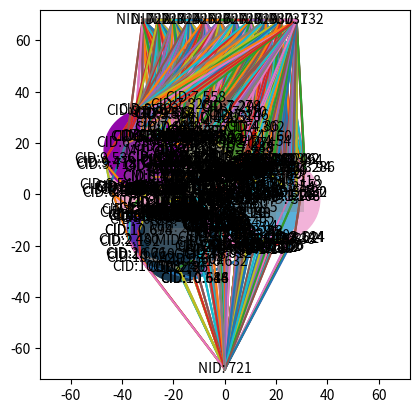

The matplotlib source for this figure:
import matplotlib.pyplot as pyplot
import numpy as np
import random
from itertools import combinations
import time
from sys import getrefcount
import gc
# from ..dijkstrasPathfindingAlg import basicDijkstras # import error here

from enum import Enum

"""
When using the attributes/methods, refer to the object unless intentionally accessing a class variable.
KEY MINE ATTRIBUTES/METHODS:
 - Mine.getPos() -> (x,y) position on field of the Mine
 - Mine.getNodes() -> [Node,Node,...] A list of all mine's child Nodes, can be accessed directly with Mine.nodes
 - Mine.connectMineNodes() -> establishes node connections from the nodes on the current mine to the rest of the nodes.

KEY NODE ATTRIBUTES/METHODS:
 = Class Variable: nodeGraph -> a dictionary containing Connection objects
 - Node(xPosition:float,yPosition:float,floating:bool,name:str) -> Constructor for general nodes, floating or not.
 - Node.connectNode(node:Node) -> returns Connection: Establishes connection between current and target Node
 - Node.getPos() -> gets position of node
 - Node.getTargetMine() -> returns Mine; gets the target mine
 - Node.getParentMine() -> returns Mine or None if floating; gets the parent mien
 - MineNode(parentMine:Mine, targetMine:Mine,internal:True/False,primary:True/False,name:str)
    -> Constructor; not reconmended to construct manually, as the parameters heavily affect placements. Use Field to add Nodes.

 - MineNode.terminated -> True/False (Very IMPORTANT, this node should not be counted if terminated is True)
                    |-For some reason, trying to completely delete all references to a Node breaks stuff-|

 - MineNode.getPathType(Node) -> ["line"/"arc", "established"/"unestablished","bitangent"/"normal"] 
                              A list of strings describing the kind of connection each node has to another
 - MineNode.getPos() -> (x,y) position on field of the Node

KEY CONNECTION ATTRIBUTES/METHODS:
 - Connection(node1:Node,node2:Node) -> Constructor for pairing nodes to make a connection
 - Connection.addGraph() -> adds connection to Node.nodeGraph
    (Connection objects are two-way and shared)
    {
    Node1: {Node2:ConnectionObj 1<->2, Node3:ConnectionObj 1<->3},
    Node2: {Node1:ConnectionObj 1<->2},
    Node3: {Node1:ConnectionObj 1<->3}
    }
 - Connection.deleteConnection() -> Removes itself from nodeGraph
 - Connection.validPath() -> Determines if any point along the connection collides with a mine.
 - Connection.mineCollision(self,mine) -> Determines if the connection collides with a specific mine.

KEY FIELD ATTRIBUTES/METHODS:
 - Field.addMine(centerX,centerY,radius) -> Adds a mine to the field and creates and connects Nodes accordingly
 - Field.plotField(labeled:bool) -> Using matplotlib, plots the field. If labeled=True, labels the nodes.
                                    plot key: NID = Node ID; MID = Mine ID ; CID = [Parent Mine ID].[Node ID]
 - addFloatingNode(x,y): -> adds a node to the field that does not have a parent mine,
                            But does have a target mine.
 - placeStartNode(xVal,yVal) -> adds the starting Node(s). Must have at least one.
 - placeEndNodes(xMin,xMax,yVal,density) -> Places endpoint nodes along a certain y-value within
                                            the limits of xMin and xMax with a certain density
                                            or amount of nodes placed equidistantly.
---------------------------------------------------------------------

Use the Field class to generate mines and their nodes.
Unless you are optimizing or working on this program/code/algorithm, 
I suggest you create mines and nodes via the Field class.
    Field(xMin,xMax,yMin,yMax)
    Field Setup:
     - xMin,xMax : The fields x axis range
     - yMin, yMax : The fields y axis range
Ex: A basic setup of 3 Mines with start and end nodes.
    field = Field(-100,150,-100,150)
    field.addMine(0,0,20)
    field.addMine(-30,0,20)
    field.addMine(30,25,20)
    field.placeStartNode(0,-10)
    field.placeEndNodes(-100,100,250,4)
    field.plotField()

For now, there is a more complex example at the bottom for testing. Will be removed or moved eventually.
"""
#Simple class which is used in the nodegraph and holds informatation about distance path and type (straight/arc-ed)
#Moved some useful connection functions here as well.
class seg(Enum):
    ARC=1
    LINE=2

class Connection:
    field:'Field'=None #must be initialized on startup
    def __init__(self,node1: 'Node',node2: 'Node'):
        
        self.node1=node1
        self.node2=node2
        

        
        if(node1.parentMine != node2.parentMine or node1.floating or node2.floating):
            
            self.connectionType=seg.LINE
        else:
            self.connectionType=seg.ARC


        if node1.parentMine and node2.parentMine:
            if(node1.parentMine != node2.parentMine):
                
                self.connectionType=seg.LINE
            else:
                self.connectionType=seg.ARC
        else:
            self.connectionType = seg.LINE
        self.distance=self.updateDistance()

        #checking for a valid path and updating the graph must be done manually
        
        
        # DISTANCE
    def updateDistance(self):
        distance = 0.0
        
        
        if self.connectionType==seg.ARC: # Nodes are on the same mine
            angleTheta=abs(self.node1.angle-self.node2.angle)
            
            mineRadius=self.node1.parentMine.radius

            distance = angleTheta*mineRadius

        else: # Nodes are on seperate mines
            distance = np.sqrt((self.node1.x-self.node2.x)**2+(self.node1.y-self.node2.y)**2)

            print(distance)
        return distance
    

    #Graph organization:
    """
    (Connection objects are two-way and shared)
    {
    Node1: {Node2:ConnectionObj 1<->2, Node3:ConnectionObj 1<->3},
    Node2: {Node1:ConnectionObj 1<->2},
    Node3: {Node1:ConnectionObj 1<->3}
    }
    """
    def addGraph(self):


        if(self.node1.nodeGraph[self.node1]==None): #Needed for its first connection: When a node is made, it's key is automatically added to nodeGraph with a none value.
            Node.nodeGraph[self.node1]={self.node2:self.distance} #Must use = to get rid of the none value
        elif self.node2 not in Node.nodeGraph[self.node1]:
            Node.nodeGraph[self.node1].update({self.node2:self.distance})

               
        
        if(Node.nodeGraph[self.node2]==None): #Needed for its first connection: When a node is made, it's key is automatically added to nodeGraph with a none value.
            Node.nodeGraph[self.node2]={self.node1:self.distance} #Must use = to get rid of the none value
        
        elif self.node1 not in Node.nodeGraph[self.node2]:
            Node.nodeGraph[self.node2].update({self.node1:self.distance})
        
    def deleteConnection(self):

        
        if Node.nodeGraph[self.node1]!=None and self.node2 in Node.nodeGraph[self.node1]:
            del Node.nodeGraph[self.node1][self.node2]

        if Node.nodeGraph[self.node2]!=None and self.node1 in Node.nodeGraph[self.node2]:
            del Node.nodeGraph[self.node2][self.node1]
        

        '''
        
        node.connected = True
        connectedNode.connected = True
        if connectedNode.parentMine not in node.parentMine.connectedMines and node.parentMine not in connectedNode.parentMine.connectedMines:
            node.parentMine.connectedMines.append(connectedNode.parentMine)
            connectedNode.parentMine.connectedMines.append(node.parentMine)
        '''
    #Checks if a newly created path is valid, checks all mines for collisions
    def validPath(self):

        if self.connectionType==seg.LINE:
            x1 = float(self.node1.x)
            y1 = float(self.node1.y)
            x2 = float(self.node2.x)
            y2 = float(self.node2.y)

            for mine in field.mines:
                x3 = mine.x
                y3 = mine.y
                
                # Fraction of segment between nodes that the mine lands perpendicular to segment
                uNumerator = ((x3 - x1)*(x2 - x1)) + ((y3 - y1)*(y2 - y1))
                uDenominator = ((x1-x2)**2) + ((y1-y2)**2)
                if uDenominator == 0:
                    u = 0
                else:
                    u = np.clip(uNumerator/uDenominator,0,1) # Restrict to the constraints of a segment

                # Adjust accordingly, determines how close a mine can be to a node before the node terminates
                uMin = 0.03
                uMax = 0.98
                if uMin <= u <= uMax:
                    # Point on segment that is tangent and perpendicular to mine
                    tangePoint = (x1 + (u*(x2-x1)),y1 + (u*(y2-y1)))
                    
                    distanceFromMine = np.sqrt((mine.x - tangePoint[0])**2+(mine.y - tangePoint[1])**2)
                    if distanceFromMine < radius:
                        return False
            

        #This is kinda complicated, but we have to check the hugging edge. 
        if self.connectionType==seg.ARC:
            print("We haven't implemented this yet")
            #raise NotImplemented()
        return True

    #checks if a path collides with a specific mine
    def mineCollision(self,mine):
        x1 = float(self.node1.x)
        y1 = float(self.node1.y)
        x2 = float(self.node2.x)
        y2 = float(self.node2.y)
        x3 = mine.x
        y3 = mine.y
        
        # Fraction of segment between nodes that the mine lands perpendicular to segment
        uNumerator = ((x3 - x1)*(x2 - x1)) + ((y3 - y1)*(y2 - y1))
        uDenominator = ((x1-x2)**2) + ((y1-y2)**2)
        if uDenominator == 0:
            u = 0
        else:
            u = np.clip(uNumerator/uDenominator,0,1) # Restrict to the constraints of a segment

        # Adjust accordingly, determines how close a mine can be to a node before the node terminates
        uMin = 0.03
        uMax = 0.98
        if uMin <= u <= uMax:
            # Point on segment that is tangent and perpendicular to mine
            tangePoint = (x1 + (u*(x2-x1)),y1 + (u*(y2-y1)))
            
            distanceFromMine = np.sqrt((mine.x - tangePoint[0])**2+(mine.y - tangePoint[1])**2)
            if distanceFromMine < radius:
                return True
        return False


# Field generates nodes off of mines, temporarily generates mines too
class Field:
    def __init__(self,xMin,xMax,yMin,yMax):
        self.nodeGraph={}
        self.xMin = xMin
        self.yMin = yMin
        self.xMax = xMax
        self.yMax = yMax
        self.mines = []
        Connection.connectionField=self

    # This type of node will not have a parent mine, primarily used for start/end points
    def addFloatingNode(self,x:int,y:int):
        fNode = Node(x,y,True) # Floating Node
        for node in Node.nodeGraph.keys():
            connect = Connection(fNode,node)
            connect.addGraph()
            if not connect.validPath():
                connect.deleteConnection()
            
    #Due to the current node stucture, right now this only modifies the nodeGraph
    def placeStartNode(self,xVal:int ,yVal:int ):
        self.addFloatingNode(xVal,yVal)
        
    def placeEndNodes(self, xMin,xMax,yVal: int, density: int):
        for x in range(xMin,xMax,xMax//density):
            self.addFloatingNode(x,yVal)
    
    # Places density amount of end nodes equidistance along the y coordinate and between xMin and xMax
    def placeEndNodes(self,xMin:int,xMax:int, yVal: int, density: int):
        xVals = [x for x in range(xMin,xMax,xMax//(density//2))]
        for x in xVals:
            self.addFloatingNode(x,yVal)


    def addMine(self,centerX,centerY,radius,color:str=''):
        newMine = Mine(centerX,centerY,radius,color=color)
        self.mines.append(newMine)
        mineCombo = [[newMine, mine] for mine in self.mines[:-1]]
        for pair in mineCombo:
            mine = pair[0]
            target = pair[1]
            
            # Mine internal nodes
            mineInternPrimary = MineNode(mine,target,True,True)
            mineInternSecond = MineNode(mine,target,True,False)      
            mine.addNode(mineInternPrimary)
            mine.addNode(mineInternSecond)

            # Mine External nodes
            mineExternPrimary = MineNode(mine,target,False,True)
            mineExternSecond = MineNode(mine,target,False,False)
            mine.addNode(mineExternPrimary)
            mine.addNode(mineExternSecond)

            
            

            # target internal nodes
            targetInternPrimary = MineNode(target,mine,True,False)
            targetInternSecond = MineNode(target,mine,True,True)
            target.addNode(targetInternPrimary)
            target.addNode(targetInternSecond)
            # target external nodes
            targetExternPrimary = MineNode(target,mine,False,False)
            targetExternSecond = MineNode(target,mine,False,True)
            target.addNode(targetExternPrimary)
            target.addNode(targetExternSecond)
            
            

            # Connect Nodes
            mineInternPrimary.connectNode(targetInternSecond)
            mineInternSecond.connectNode(targetInternPrimary)

            mineExternPrimary.connectNode(targetExternPrimary)
            mineExternSecond.connectNode(targetExternSecond)
           
           
        """Terminate pair of Nodes in certain conditions"""
        # Check newMine Nodes intersecting other mines
        for node in newMine.nodes:
            #print(node.connections[-1].validPath())
            if(node.connections[0].validPath()):
               
                node.connections[0].addGraph()
            
        # Check all other nodes Excluding newly created nodes if they intersect newly created Mine
        for node in [n for n in Node.nodeGraph.keys() if n not in newMine.nodes]:
            for connection in node.connections:
                if(connection.mineCollision(newMine)):
                    
                    connection.deleteConnection()
        
        

        # Brute force; each node has a list of every node created, excluding itself. 
        # Significantly slows down this algorithm though
        # for node in Node.nodes:
        #     node.connectedNodes.extend([n for n in Node.nodes if n not in [node,node.connectedNode]]`
        
    def plotField(self,labeled:bool=False):
        plt = pyplot
        fig, ax = plt.subplots()
        ax.set_aspect('equal')
        plt.xlim(self.xMin,self.xMax)
        plt.ylim(self.yMin,self.yMax)
        
        # Create a list of circles representing mines, centered to their correlated mine's center

        circles = [plt.Circle(Mine.mines[i].getPos(),Mine.mines[i].getRadius(),color=Mine.mines[i].color) for i in range(len(Mine.mines))]
        
        # Plot the mines
        for circle in circles:
            ax.add_patch(circle)
        for mine in Mine.mines:
            if labeled:
                plt.text(mine.x,mine.y,str(mine),horizontalalignment='center',verticalalignment='center',bbox=dict(facecolor=(0.5,0.5,0.5),alpha=0.3,linewidth=0))

        # Plot the nodes
        nodeSymbol = '' # Empty string makes either lines or invisible points; otherwise points are displayed using the symbol
        for node in Node.nodeGraph.keys():
            if labeled:
                plt.text(node.x, node.y, str(node),horizontalalignment='center',verticalalignment='center',c=(0.0,0.0,0.0))

            if not node.plotted and not node.terminated:
                for connectedNode in Node.nodeGraph[node].keys():
                    try:
                        plt.plot([node.x,connectedNode.x],[node.y,connectedNode.y],nodeSymbol)
                    except AttributeError:
                        plt.plot([node.x],[node.y],nodeSymbol)
        plt.show()

"""MATH STUFF"""

# Mine class keeps track of mine position and radii      
class Mine:
    numMines = 0
    mines = []
    def __init__(self,centerX,centerY,radius,color:str='',name:str=''):
        Mine.numMines += 1
        self.number=Mine.numMines
        if len(name) > 0:
            self.name = name
        else:
            self.name = f'MID: ' + str(self.numMines)
        
        if len(color) > 0:
            self.color = color
        else:
            self.color = np.random.random(),np.random.random(),np.random.random()
        self.x, self.y, self.radius = np.round(centerX,2) , np.round(centerY,2), np.round(radius,2)
        # Node storage
        self.nodes = [] 
        self.connectedMines = []
        self.overlappingMines = []
        Mine.mines.append(self)
        
    def getPos(self):
        return self.x,self.y
    def getRadius(self):
        return self.radius
    def getNodes(self):
        return self.nodes    

    def addNode(self,node:"Node"):
        #Node.nodes.append(node)
        self.nodes.append(node)
        #self.nodes.append(node) 
        return node
    def connectMineNodes(self):
        sortedNodes = sorted(self.nodes, key=lambda node: node.angle)

        print(sortedNodes)
        for nodes in sortedNodes:
            print(nodes.angle)
        
        #delete connections
        for node in self.nodes:
            for connection in node.connections:
                if connection.connectionType==seg.ARC:
                    connection.deleteConnection()
        #print(f"length : {len(sortedNodes)}")
        for i in range(len(sortedNodes)-1):
            #print(f"i:{i},i2:{i+1}")
            arcConnection = Connection(sortedNodes[i],sortedNodes[i+1])
            if(arcConnection.validPath()):
                arcConnection.addGraph()
        arcConnection = Connection(sortedNodes[len(sortedNodes)-1],sortedNodes[0])
        if(arcConnection.validPath()):
            arcConnection.addGraph()
       



            

        #TODO: validate that path doesn't run through another mine. Validation isn't setup yet

                    
        
        return getrefcount(self)

    def __str__(self):
        return self.name
    def __repr__(self):
        return self.__str__()

# Node class keeps track of node positions
class Node:
    nodeNum = 0
    connectionList = []
    nodeGraph={}
    def __init__(self, xPosition: float, yPosition:float,floating:bool,name:str=""):
        Node.nodeNum += 1
        if len(name) < 1:
            self.name = "NID: "+str(Node.nodeNum)
        else:
            self.name = name 
        
        self.connections= [] #this list makes things much easier when checking all connections
        self.x = xPosition
        self.y = yPosition
        self.plotted = False # To prevent hopefully duplicate plotting
        self.terminated = False
        self.nodeGraph.update({self:None})
        self.parentMine=None
        self.floating=floating

    # Establishes a connection between nodes
    # Does not add it to the nodegraph yet however
    def connectNode(self,node:"Node") -> Connection:
        if(self==node):
            raise TypeError("Same nodes")
        nodeConnection=Connection(self,node) #connection initialization 
        
        self.connections.append(nodeConnection)
        node.connections.append(nodeConnection)
        #self.connected = True
        #node.connected = True
        """
        if node.parentMine not in self.parentMine.connectedMines and self.parentMine not in node.parentMine.connectedMines:
            self.parentMine.connectedMines.append(node.parentMine)
            node.parentMine.connectedMines.append(self.parentMine)

        """
        return nodeConnection

    def getPos(self) -> float:
        return (round(float(self.x),3),round(float(self.y),3))

    def getTargetMine(self) -> Mine:
        return self.__targetMine
    def getParentMine(self) -> Mine:
        return self.parentMine
    def __str__(self):
        return self.name
    def __repr__(self):
        return self.__str__()
    def __gt__(self, node1):
        return True


class MineNode(Node):
    
    def __init__(self,parentMine:"Mine"=None,targetMine:"Mine"=None,internal:bool=True,primary:bool=True,name:str=''):
        Node.nodeNum += 1
        if len(name) < 1:
            self.name = "NID: "+ str(Node.nodeNum)
            if(Node.nodeNum==168):
                print("WTFFF")
        else:
            self.name = name 
        self.parentMine = parentMine
        
        
        
        self.x = 0.0
        self.y = 0.0
        self.angle=0.0
        self.connected = False
        self.plotted = False # To prevent hopefully duplicate plotting
        self.targetMine = targetMine
        self.terminated = False
        
        # categorize nodes
        if internal and primary:
            self.type = 'internal primary'
        elif internal and not primary:
            self.type = 'internal secondary'
        elif not internal and primary:
            self.type = 'external primary'
        elif not internal and not primary:
            self.type = 'external secondary'

        d = np.sqrt((parentMine.x-targetMine.x)**2+(parentMine.y-targetMine.y)**2) # Algabraic Distance Formula

        self.internal = internal
        self.primary= primary # Primary node is the first node where it is placed 
                            # (typically towards the top of the circle)
        # Create Angle Offset(relative to target mine). It changes slightly depending on mines' positions
        # Formula is: arccos(x1-x2)/d+pi
    
        if parentMine.y > targetMine.y:
            offsetAngle =  np.arccos(np.clip((parentMine.x-targetMine.x)/d,-1,1))+np.pi
        elif parentMine.y < targetMine.y:
            offsetAngle = -np.arccos(np.clip((parentMine.x-targetMine.x)/d,-1,1))+np.pi
        elif parentMine.y == targetMine.y:
            if parentMine.x < targetMine.x:
                offsetAngle =  np.arccos(np.clip((parentMine.x-targetMine.x)/d,-1,1))+np.pi
            elif parentMine.x > targetMine.x:
                offsetAngle = -np.arccos(np.clip((parentMine.x-targetMine.x)/d,-1,1))+np.pi

        # Offset Angle is the same for internal and external bitangents
        if internal:
            # Create internal angle
            internalCos = (parentMine.radius + targetMine.radius)/d
            
            internalAngle = np.arccos(np.clip(((parentMine.radius)+(targetMine.radius))/d,-1,1))
            """
            if internalCos < 1:
            else:
                self.terminated = True
                return None
            occasionally breaks code
            """
            if primary:
                self.angle=internalAngle+offsetAngle
                self.x = ((parentMine.radius) * np.cos(self.angle)) + parentMine.x
                self.y = ((parentMine.radius) * np.sin(self.angle)) + parentMine.y
            else:
                self.angle=internalAngle-(offsetAngle)
                self.x = (parentMine.radius) * np.cos(self.angle) + parentMine.x
                self.y = (parentMine.radius) * np.sin(self.angle+np.pi) + parentMine.y
            
        else:
            # Create external angle
            externalAngle = np.arccos(np.abs(parentMine.radius-targetMine.radius)/d)

            if primary:
                self.angle=externalAngle+offsetAngle
                self.x = ((parentMine.radius) * np.cos(self.angle)) + parentMine.x
                self.y = ((parentMine.radius) * np.sin(self.angle)) + parentMine.y
            else:
                self.angle=externalAngle-offsetAngle+np.pi
                self.x = (parentMine.radius) * np.cos(self.angle-np.pi) + parentMine.x
                self.y = (parentMine.radius) * np.sin(self.angle) + parentMine.y
        
        self.angle=np.atan2(self.y-parentMine.y,self.x-parentMine.x)


        self.x = round(self.x,3)
        self.y = round(self.y,3)
        super().__init__(self.x,self.y,False,self.name)
        self.parentMine = parentMine #VERY NECESSARY DO NOT REMOVE
        if len(name) < 1:
            self.name = "CID:"+str(parentMine.number)+"."+str(Node.nodeNum)
        else:
            self.name = name 

    # Get type of path to a node -> ["line"/"arc", "established"/"unestablished","bitangent"/"normal"]
    def getPathType(self,node:'Node') -> list:
        types = []

        # Connection based on parent mines
        if node.parentMine != self.parentMine:
            types.append("line")
        elif node.parentMine == self.parentMine:
            types.append("arc")
        

        # Connection follows bitangency, such that moving from node to node has no sharp/perpendicular turns
        if (self.type == "internal primary" and node.type == "internal primary" or
            self.type == "external primary" and node.type == "external secondary" or
            self.type == "internal secondary" and node.type == "internal secondary" or
            self.type == "external secondary" and node.type == "external primary"):
            types.append("bitangent")
        else:
            types.append("normal")
        
        return types

    def getPos(self) -> float:
        return (round(float(self.x),3),round(float(self.y),3))

    def getTargetMine(self) -> Mine:
        return self.__targetMine
    def __str__(self):
        return self.name
    def __repr__(self):
        return self.__str__()



numMines = 10
radius = 16
debug = False
xMin = -numMines*radius*0.45
xMax = numMines*radius*0.45
yMin = -numMines*radius*0.45
yMax = numMines*radius*0.45
if not debug:
    field = Field(xMin,xMax,yMin,yMax)
else:
    field = Field(-200,200,-300,300)
genXMin = -radius*(numMines//5)
genXMax = radius*(numMines//5)
genYMin = -radius*(numMines//5)
genYMax = radius*(numMines//5)
position = [0,0] 
mineGenTolerance = 0*radius

# Mine generation, do not add floating nodes before this point
if not debug:
    for num in range(numMines):
        while True: # To make sure generated mines arent clipping off the edges of the field
            position[0], position[1] = random.randint(genXMin,genXMax+1),random.randint(genYMin,genYMax+1)
            invalidPosition = False
            for mine in Mine.mines:
                if (mine.getPos()[0] - mineGenTolerance <= position[0] <= mine.getPos()[0] + mineGenTolerance) and (mine.getPos()[1] - mineGenTolerance <= position[1] <= mine.getPos()[1] + mineGenTolerance):
                    invalidPosition = True
                    break
            if invalidPosition:
                continue
            if position[0] <= xMin + radius or position[0] >= xMax - radius or position[1] <= yMin + radius or position[1] >= yMax - radius:
                continue
            break
        field.addMine(position[0],position[1],radius)
        
        print("added a mine")
    print("done adding mines, connecting nodes on mine")


    #print(Node.nodeGraph)
        
    for mine in field.mines:
        mine.connectMineNodes()
    
    ## Add floating nodes after this point##
    field.placeStartNode(0,(genYMin-radius)-20)
    field.placeEndNodes(genXMin,genXMax,(genYMax+radius)+20,10)
    print(Node.nodeGraph)
    
    

    ## Example Concept for a single start point end point(s)
    # Start
    # field.addMine(-150,-300,radius,'green')
    # End Points
    # field.addMine(-300,300,radius,'black')
    # field.addMine(-250,300,radius,'black')
    # field.addMine(-200,300,radius,'black')
    # field.addMine(-150,300,radius,'black')
    # field.addMine(-50,300,radius,'black')
    # field.addMine(-100,300,radius,'black')
    # field.addMine(0,2500,radius,'black')#######
    # field.addMine(50,300,radius,'black')
    # field.addMine(100,300,radius,'black')
    # field.addMine(150,300,radius,'black')
    # field.addMine(200,300,radius,'black')
    # field.addMine(250,300,radius,'black')
    # field.addMine(300,300,radius,'black')
# for pair in combinations(Node.nodes,2):
#     connections = pair[0].getPathType(pair[1])
#     print(connections)
if debug:

    # Test aligned mines
    field.addMine(0,0,radius)
    
    field.addMine(-150,0,radius)

    
    
    field.addMine(150,0,radius)
    """
    field.addMine(0,-150,radius)
    
    field.addMine(0,150,radius)
    field.addMine(50,50,radius)
    field.addMine(-50,50,radius)
    field.addMine(-50,-50,radius)
    field.addMine(50,-50,radius)

    # Hypothetical starting nodes as a mine
    field.addMine(0,-250,radius)

    # Test overlapping aligned mines
    field.addMine(-150,250,radius) # Middle
    field.addMine(-125,250,radius)
    field.addMine(-100,250,radius)
    field.addMine(-75,250,radius)
    field.addMine(-50,250,radius)
    field.addMine(-25,250,radius)
    field.addMine(0,250,radius)
    field.addMine(25,250,radius)
    field.addMine(50,250,radius)
    field.addMine(75,250,radius)
    field.addMine(100,250,radius)
    field.addMine(125,250,radius)
    field.addMine(150,250,radius)

    field.addMine(-125,275,radius) # Top
    field.addMine(-100,275,radius)
    field.addMine(-75,275,radius)
    field.addMine(-50,275,radius)
    field.addMine(-25,275,radius)
    field.addMine(0,275,radius)
    field.addMine(25,275,radius)
    field.addMine(50,275,radius)
    field.addMine(75,275,radius)
    field.addMine(100,275,radius)
    field.addMine(125,275,radius)
    
    field.addMine(-125,225,radius) # Bottom
    field.addMine(-100,225,radius)
    field.addMine(-75,225,radius)
    field.addMine(-50,225,radius)
    field.addMine(-25,225,radius)
    field.addMine(0,225,radius)
    field.addMine(25,225,radius)
    field.addMine(50,225,radius)
    field.addMine(75,225,radius)
    field.addMine(100,225,radius)
    field.addMine(125,225,radius)
    """

    for mine in field.mines:
        print(mine,'connected to',','.join(m.__str__() for m in mine.connectedMines))

        mine.connectMineNodes()
    #newgraph=basicDijkstras.Graph(Node.nodeGraph)
    #print("AHHHHHHHHHHH")
    #print(list(Node.nodeGraph.keys())[0])
    #print(list(Node.nodeGraph.keys())[10])
    #print(newgraph.shortest_path(list(Node.nodeGraph.keys())[0],list(Node.nodeGraph.keys())[10]))

field.plotField(True)
"""
TODO:
X=Done
- = Todo
 X Arc lengths
 X Terminate nodes if the nodes themselves are created within another mine
 X Establish a list of paths between connected Nodes
 - Terminate internal bitangents unless external bitangents are intersecting ???
 X Combine all node lists into one
 - Generate Hugging Nodes
 X Generate Floating Nodes
 - Termination Way?:
    + check if a pair of nodes can exist before actually creating them.
"""
